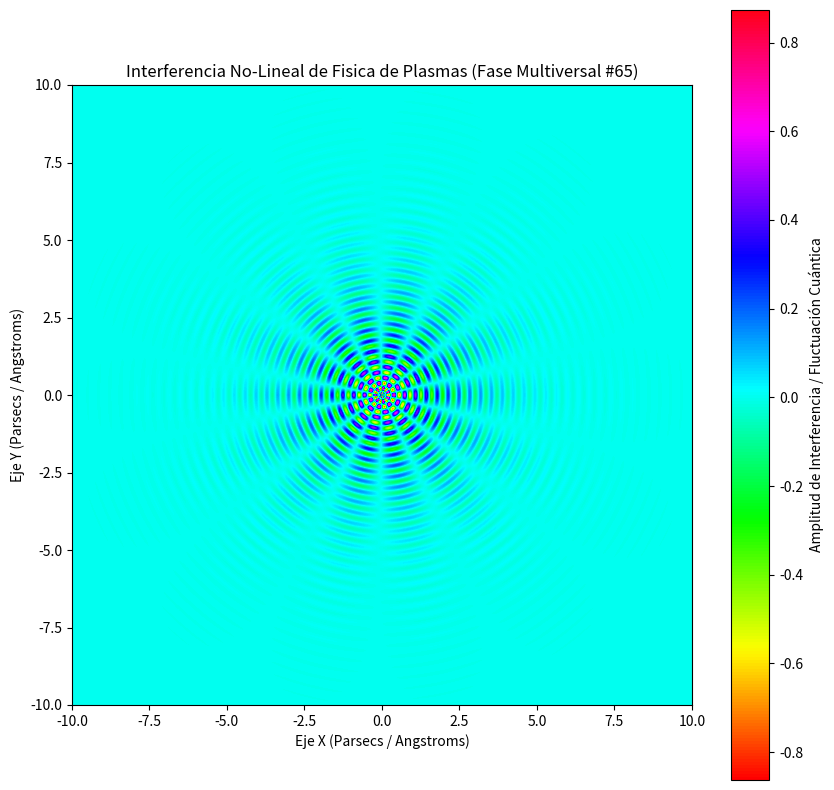

Python code for this plot:
%matplotlib inline
# Simulación Multiversal: Fisica de Plasmas - Variante 65
import numpy as np
import matplotlib.pyplot as plt

# Parámetros Físicos No-Lineales
omega_1 = 17.918
omega_2 = 6.905
lambda_decay = 0.629
phase_shift = 0.936

x = np.linspace(-10, 10, 800)
y = np.linspace(-10, 10, 800)
X, Y = np.meshgrid(x, y)

# Dinámica de Fluidos / Campos Tensor-Escalares (Fase Multiversal)
R = np.sqrt(X**2 + Y**2) + 1e-5
Z = (np.sin(omega_1 * R + phase_shift) * np.cos(omega_2 * np.arctan2(Y, X))) * np.exp(-lambda_decay * R)

plt.figure(figsize=(10, 10))
plt.imshow(Z, cmap='hsv', extent=[-10, 10, -10, 10], origin='lower')
plt.colorbar(label='Amplitud de Interferencia / Fluctuación Cuántica')
plt.title(r'Interferencia No-Lineal de Fisica de Plasmas (Fase Multiversal #65)')
plt.xlabel('Eje X (Parsecs / Angstroms)')
plt.ylabel('Eje Y (Parsecs / Angstroms)')
plt.show()
